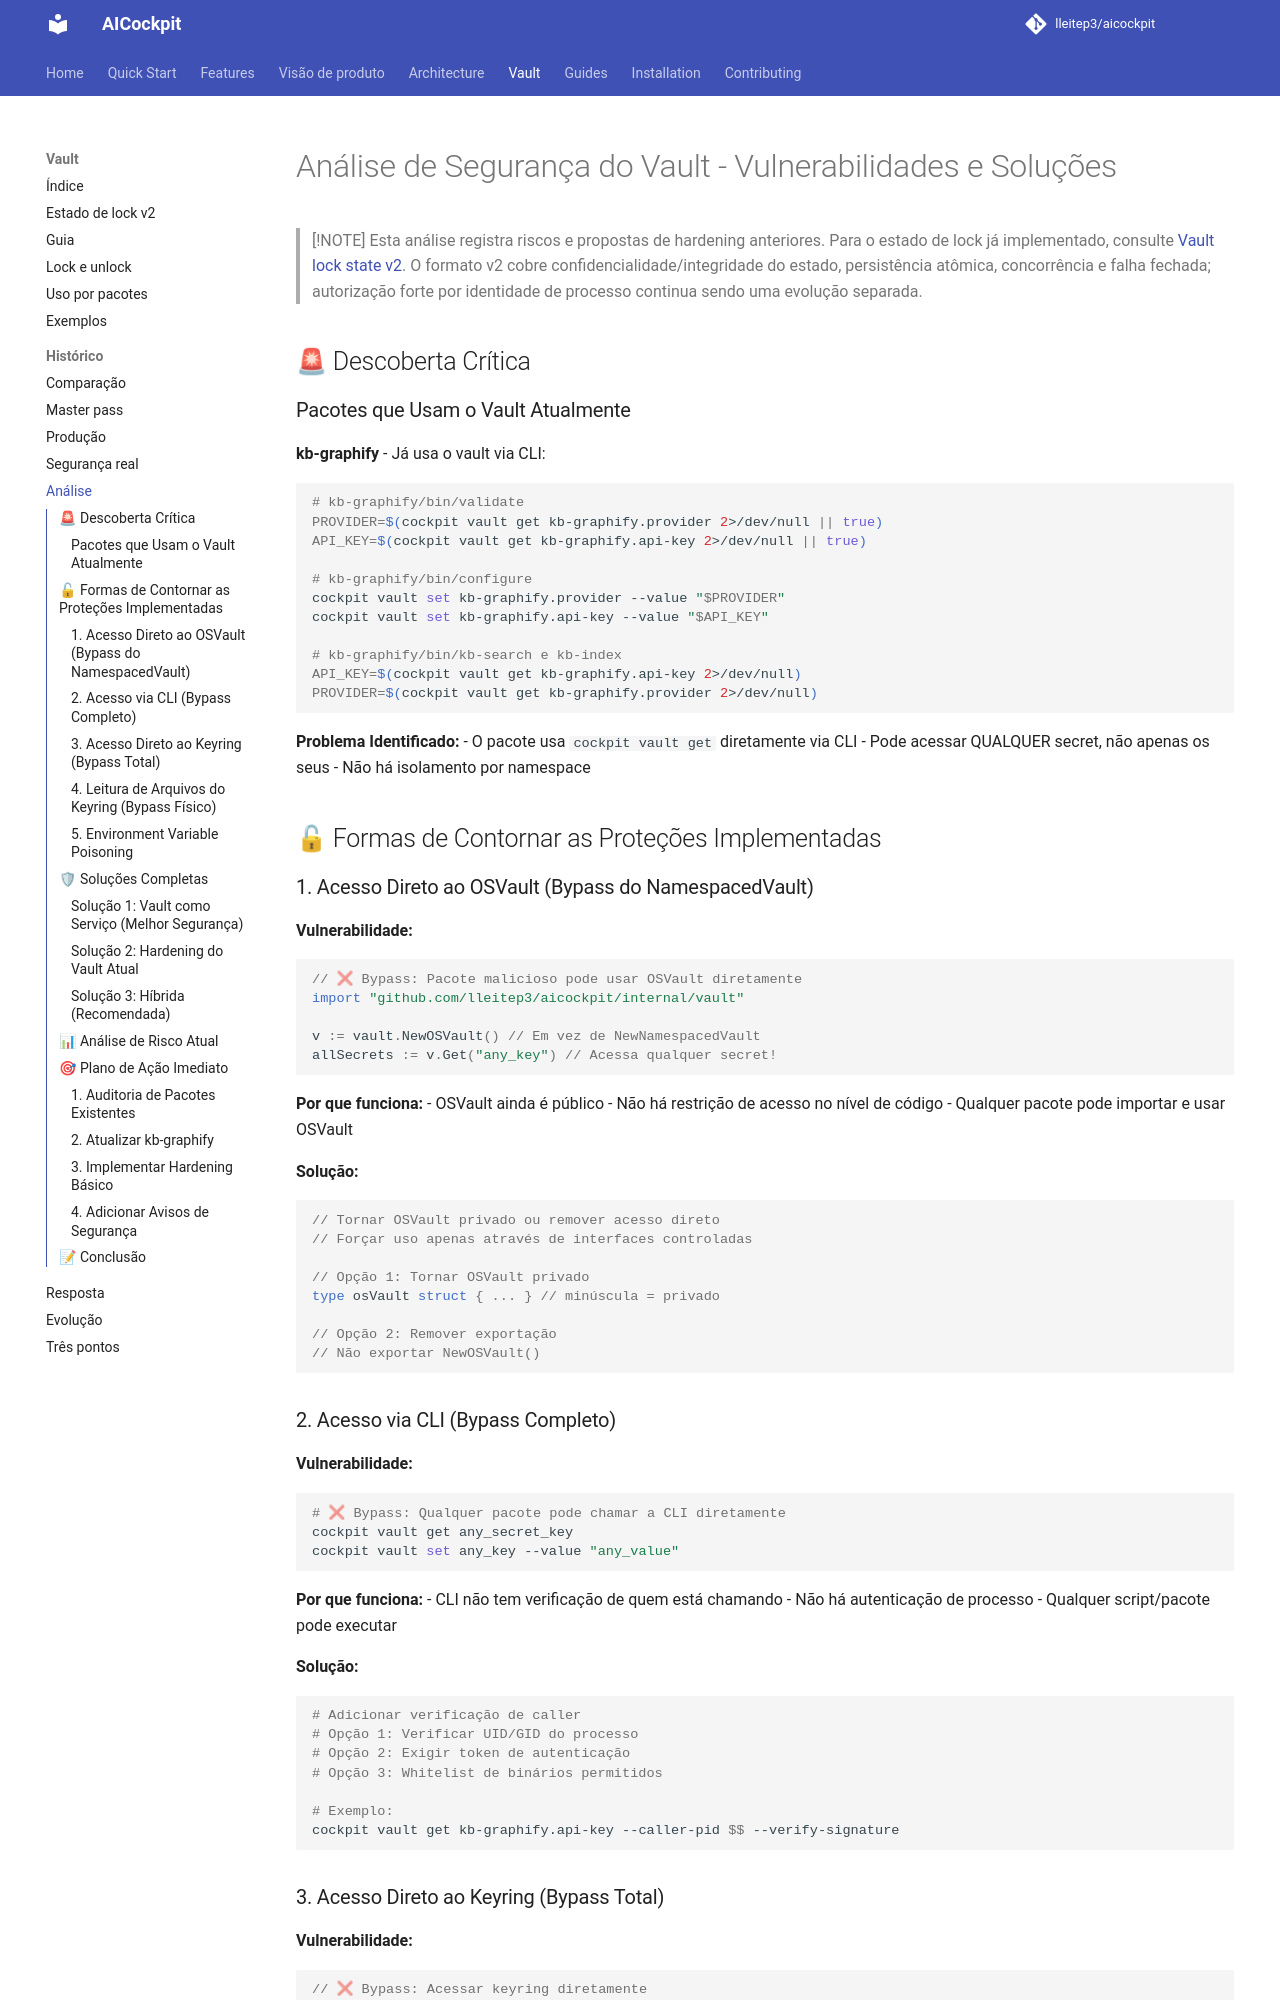

repository: lleitep3/aicockpit · page: vault/vault-security-analysis/index.html · generator: mkdocs

# Análise de Segurança do Vault - Vulnerabilidades e Soluções

> [!NOTE]
> Esta análise registra riscos e propostas de hardening anteriores. Para o
> estado de lock já implementado, consulte [Vault lock state v2](vault-state-v2.md).
> O formato v2 cobre confidencialidade/integridade do estado, persistência
> atômica, concorrência e falha fechada; autorização forte por identidade de
> processo continua sendo uma evolução separada.

## 🚨 Descoberta Crítica

### Pacotes que Usam o Vault Atualmente

**kb-graphify** - Já usa o vault via CLI:
```bash
# kb-graphify/bin/validate
PROVIDER=$(cockpit vault get kb-graphify.provider 2>/dev/null || true)
API_KEY=$(cockpit vault get kb-graphify.api-key 2>/dev/null || true)

# kb-graphify/bin/configure
cockpit vault set kb-graphify.provider --value "$PROVIDER"
cockpit vault set kb-graphify.api-key --value "$API_KEY"

# kb-graphify/bin/kb-search e kb-index
API_KEY=$(cockpit vault get kb-graphify.api-key 2>/dev/null)
PROVIDER=$(cockpit vault get kb-graphify.provider 2>/dev/null)
```

**Problema Identificado:**
- O pacote usa `cockpit vault get` diretamente via CLI
- Pode acessar QUALQUER secret, não apenas os seus
- Não há isolamento por namespace

## 🔓 Formas de Contornar as Proteções Implementadas

### 1. Acesso Direto ao OSVault (Bypass do NamespacedVault)

**Vulnerabilidade:**
```go
// ❌ Bypass: Pacote malicioso pode usar OSVault diretamente
import "github.com/lleitep3/aicockpit/internal/vault"

v := vault.NewOSVault() // Em vez de NewNamespacedVault
allSecrets := v.Get("any_key") // Acessa qualquer secret!
```

**Por que funciona:**
- OSVault ainda é público
- Não há restrição de acesso no nível de código
- Qualquer pacote pode importar e usar OSVault

**Solução:**
```go
// Tornar OSVault privado ou remover acesso direto
// Forçar uso apenas através de interfaces controladas

// Opção 1: Tornar OSVault privado
type osVault struct { ... } // minúscula = privado

// Opção 2: Remover exportação
// Não exportar NewOSVault()
```
